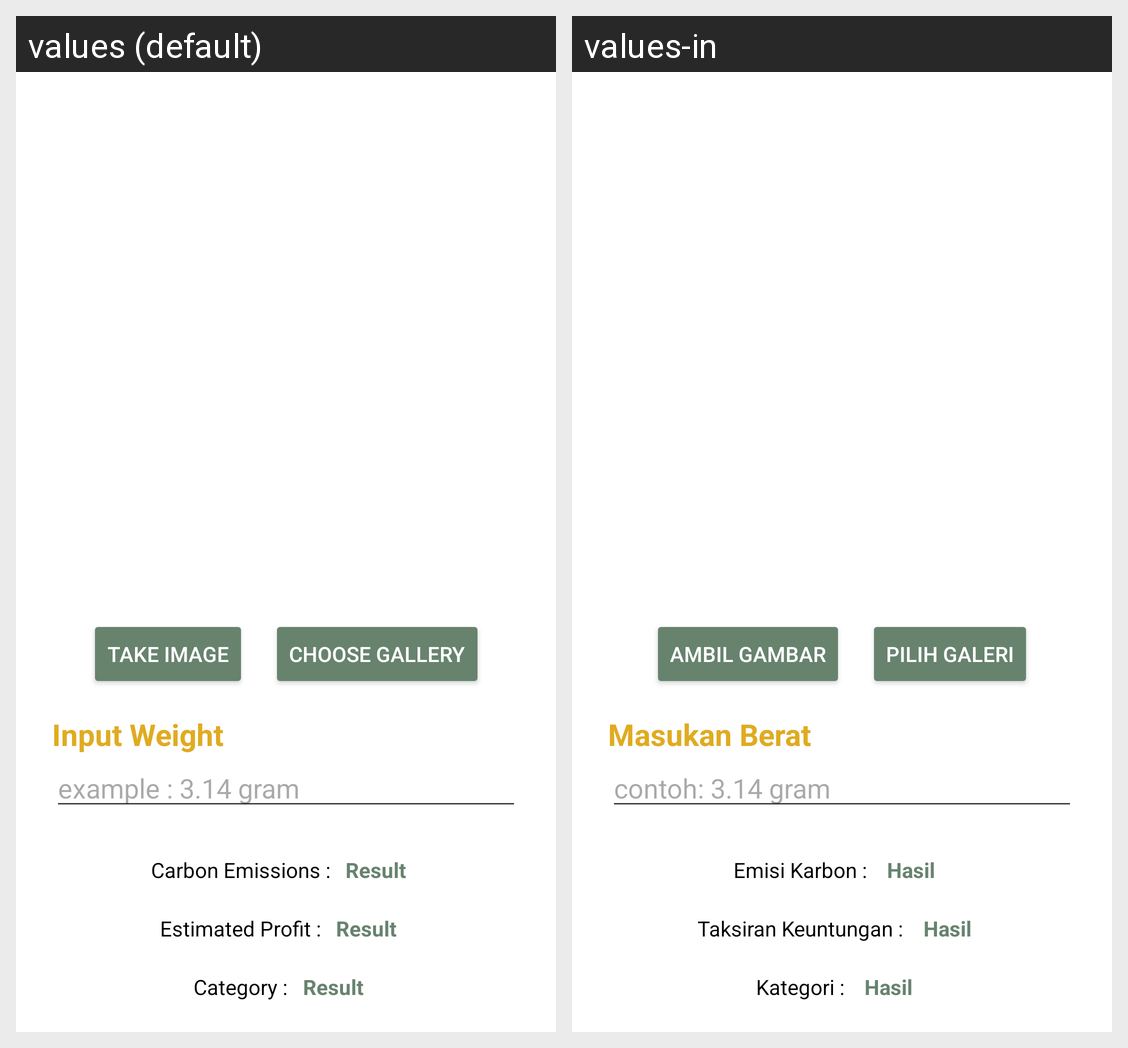

The Android screen above is rendered under two locales of the same app. Produce the string resources it draws, with the default and per-locale values.
Android screen res/layout/activity_calculate.xml rendered under 2 locales, left to right: values (default), values-in. Device: Nexus 5 (rendered at 1080×1920; each locale shown at half size, 540×960, under a caption strip naming it); theme Theme.CalcuWaste.
Strings drawn on this screen, with the default value and each locale's value (text and hints the layout hard-codes, and strings that could not be matched under every locale, appear in the picture but are not listed):

take_image
  values: Take Image
  values-in: Ambil Gambar

gallery
  values: Choose Gallery
  values-in: Pilih Galeri

input_weight
  values: Input Weight
  values-in: Masukan Berat

input_weight_ex
  values: example : 3.14 gram
  values-in: contoh: 3.14 gram

const_carbonEmissions
  values: Carbon Emissions :
  values-in: Emisi Karbon : 

result
  values: Result
  values-in: Hasil

const_estimatedProfit
  values: Estimated Profit :
  values-in: Taksiran Keuntungan : 

const_category
  values: Category :
  values-in: Kategori :
